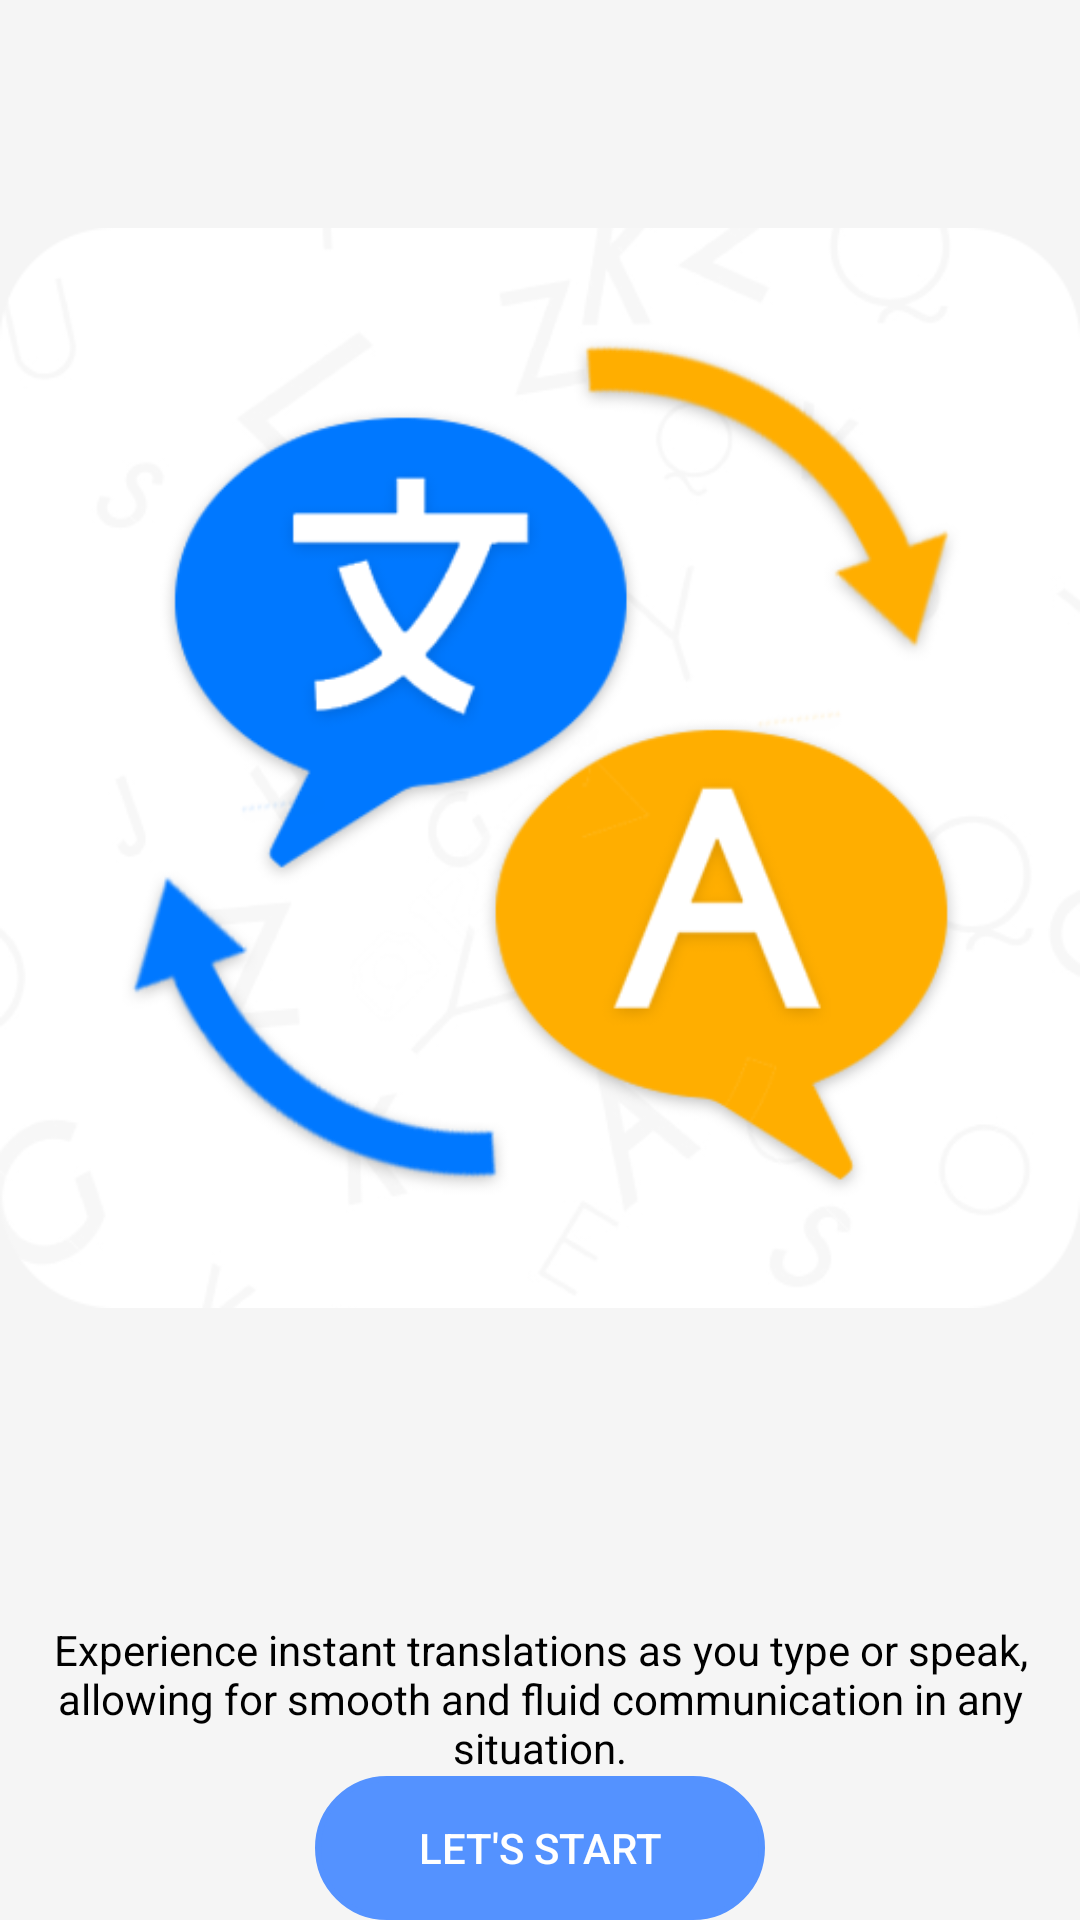

This screen was rendered from an Android layout file. Write that file and the resources it references.
<!-- AndroidManifest.xml: application theme Theme.ChatTranslator -->
<!-- res/layout/activity_splash.xml -->
<?xml version="1.0" encoding="utf-8"?>
<androidx.constraintlayout.widget.ConstraintLayout xmlns:android="http://schemas.android.com/apk/res/android"
    xmlns:app="http://schemas.android.com/apk/res-auto"
    xmlns:tools="http://schemas.android.com/tools"
    android:layout_width="match_parent"
    android:layout_height="match_parent"
    android:background="@color/color_background"
    tools:context="translate.chat.translator.keyboard.iphonekeyboard.all.languages.translator.Activities.SplashActivity">

    <ImageView
        android:id="@+id/imageView12"
        android:layout_width="wrap_content"
        android:layout_height="wrap_content"
        android:layout_margin="@dimen/_16sdp"
        android:src="@drawable/app_icon"
        app:layout_constraintEnd_toEndOf="parent"
        app:layout_constraintStart_toStartOf="parent"
        app:layout_constraintTop_toTopOf="parent" />

    <TextView
        android:layout_width="0dp"
        android:layout_height="wrap_content"
        android:layout_margin="@dimen/_16sdp"
        android:text="@string/experience_instant_translations_as_you_type_or_speak_allowing_for_smooth_and_fluid_communication_in_any_situation"
        android:textColor="@color/black"
        android:textAlignment="center"
        app:layout_constraintBottom_toTopOf="@+id/btn_proceed"
        app:layout_constraintEnd_toEndOf="@+id/imageView12"
        app:layout_constraintStart_toStartOf="@+id/imageView12" />

    <androidx.appcompat.widget.AppCompatButton
        android:id="@+id/btn_proceed"
        android:layout_width="150dp"
        android:layout_height="wrap_content"
        android:background="@drawable/item_subscription_btn"
        android:backgroundTint="@color/color_primary_blue"
        android:text="@string/let_s_start"
        android:textColor="@color/white"
        android:layout_marginBottom="@dimen/_16sdp"
        app:layout_constraintBottom_toBottomOf="parent"
        app:layout_constraintEnd_toEndOf="parent"
        app:layout_constraintStart_toStartOf="parent" />
</androidx.constraintlayout.widget.ConstraintLayout>
<!-- resources referenced by this layout -->
<resources>
  <color name="black">#FF000000</color>
  <color name="color_background">#F5F5F5</color>
  <color name="color_primary_blue">#5492FF</color>
  <color name="white">#FFFFFFFF</color>
  <!-- drawable app_icon: png bitmap (drawable, 68633 bytes) -->
  <!-- drawable item_subscription_btn (drawable) -->
  <shape android:shape="rectangle"
      xmlns:android="http://schemas.android.com/apk/res/android">
      <corners android:radius="29dp" />
      <stroke
          android:width="2dp"
          android:color="#FFFFFF" />
  </shape>
  <string name="experience_instant_translations_as_you_type_or_speak_allowing_for_smooth_and_fluid_communication_in_any_situation">Experience instant translations as you type or speak, allowing for smooth and fluid communication in any situation.</string>
  <string name="let_s_start">Let\'s start</string>
  <style name="Theme.ChatTranslator" parent="Base.Theme.ChatTranslator" />
  <style name="Base.Theme.ChatTranslator" parent="Theme.Material3.DayNight.NoActionBar">
          
           <item name="colorPrimary">@color/color_primary_blue</item>
      </style>
</resources>
